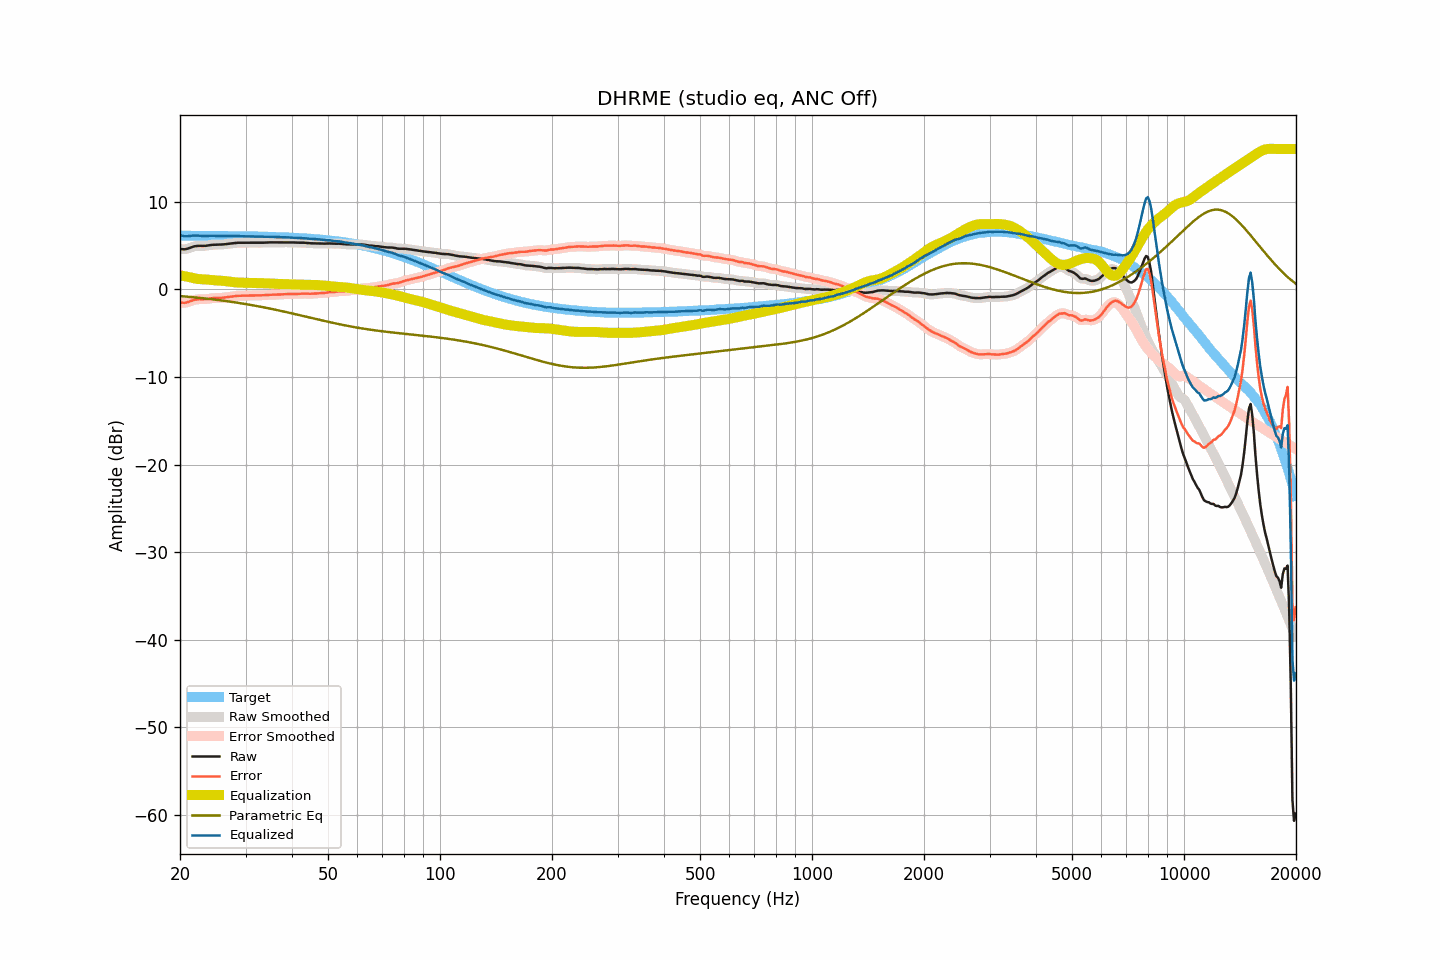

Values plotted in this chart, from the file beside it:
frequency, raw, smoothed, error, error_smoothed, equalization, parametric_eq, equalized_raw, equalized_smoothed, target
20.00, 4.61, 4.61, -1.49, -1.49, 1.58, -0.78, 6.20, 6.19, 6.11
20.20, 4.57, 4.57, -1.53, -1.53, 1.55, -0.80, 6.12, 6.12, 6.11
20.40, 4.56, 4.56, -1.54, -1.55, 1.51, -0.81, 6.08, 6.07, 6.11
20.61, 4.55, 4.56, -1.55, -1.54, 1.48, -0.83, 6.03, 6.04, 6.10
20.81, 4.59, 4.59, -1.51, -1.51, 1.44, -0.84, 6.04, 6.04, 6.10
21.02, 4.64, 4.64, -1.46, -1.46, 1.41, -0.86, 6.05, 6.05, 6.10
21.23, 4.70, 4.71, -1.40, -1.40, 1.37, -0.88, 6.08, 6.08, 6.10
21.44, 4.77, 4.77, -1.33, -1.33, 1.34, -0.89, 6.11, 6.11, 6.10
21.66, 4.84, 4.84, -1.26, -1.26, 1.28, -0.91, 6.13, 6.12, 6.10
21.87, 4.89, 4.89, -1.21, -1.21, 1.24, -0.93, 6.13, 6.13, 6.10
22.09, 4.92, 4.93, -1.17, -1.17, 1.20, -0.95, 6.12, 6.12, 6.10
22.31, 4.94, 4.94, -1.15, -1.15, 1.17, -0.97, 6.12, 6.12, 6.10
22.54, 4.95, 4.95, -1.14, -1.15, 1.16, -0.98, 6.11, 6.10, 6.10
22.76, 4.94, 4.95, -1.15, -1.15, 1.14, -1.00, 6.09, 6.09, 6.10
22.99, 4.94, 4.94, -1.15, -1.15, 1.14, -1.02, 6.08, 6.08, 6.09
23.22, 4.94, 4.94, -1.15, -1.15, 1.13, -1.04, 6.07, 6.07, 6.09
23.45, 4.95, 4.96, -1.14, -1.13, 1.11, -1.06, 6.07, 6.07, 6.09
23.69, 4.98, 4.98, -1.11, -1.11, 1.10, -1.08, 6.08, 6.08, 6.09
23.92, 5.01, 5.01, -1.08, -1.08, 1.08, -1.10, 6.09, 6.09, 6.09
24.16, 5.04, 5.04, -1.04, -1.05, 1.06, -1.13, 6.10, 6.10, 6.09
24.40, 5.06, 5.06, -1.02, -1.03, 1.04, -1.15, 6.10, 6.10, 6.09
24.65, 5.07, 5.08, -1.01, -1.01, 1.02, -1.17, 6.09, 6.10, 6.08
24.89, 5.08, 5.08, -1.00, -1.00, 1.01, -1.19, 6.09, 6.09, 6.08
25.14, 5.09, 5.09, -0.99, -0.99, 1.00, -1.21, 6.09, 6.08, 6.08
25.39, 5.09, 5.09, -0.99, -0.99, 0.99, -1.24, 6.08, 6.08, 6.08
25.65, 5.09, 5.10, -0.99, -0.98, 0.98, -1.26, 6.07, 6.07, 6.08
25.91, 5.10, 5.10, -0.97, -0.98, 0.96, -1.29, 6.07, 6.07, 6.08
26.16, 5.11, 5.12, -0.96, -0.96, 0.95, -1.31, 6.06, 6.07, 6.07
26.43, 5.13, 5.14, -0.94, -0.94, 0.93, -1.34, 6.07, 6.07, 6.07
26.69, 5.16, 5.16, -0.91, -0.91, 0.91, -1.36, 6.07, 6.07, 6.07
26.96, 5.18, 5.18, -0.89, -0.89, 0.89, -1.39, 6.07, 6.07, 6.07
27.23, 5.20, 5.21, -0.86, -0.86, 0.86, -1.41, 6.06, 6.07, 6.07
27.50, 5.23, 5.23, -0.83, -0.83, 0.83, -1.44, 6.07, 6.06, 6.06
27.77, 5.25, 5.25, -0.81, -0.81, 0.81, -1.47, 6.06, 6.06, 6.06
28.05, 5.27, 5.28, -0.79, -0.78, 0.79, -1.49, 6.06, 6.07, 6.06
28.33, 5.29, 5.29, -0.76, -0.77, 0.77, -1.52, 6.07, 6.06, 6.06
28.62, 5.30, 5.30, -0.75, -0.75, 0.76, -1.55, 6.06, 6.06, 6.06
28.90, 5.30, 5.31, -0.75, -0.75, 0.75, -1.58, 6.05, 6.06, 6.05
29.19, 5.31, 5.31, -0.74, -0.74, 0.74, -1.61, 6.06, 6.05, 6.05
29.48, 5.30, 5.31, -0.74, -0.74, 0.74, -1.64, 6.04, 6.04, 6.05
29.78, 5.30, 5.30, -0.74, -0.74, 0.73, -1.67, 6.04, 6.04, 6.04
30.08, 5.30, 5.30, -0.74, -0.74, 0.73, -1.70, 6.03, 6.03, 6.04
30.38, 5.30, 5.31, -0.73, -0.73, 0.73, -1.73, 6.03, 6.03, 6.04
30.68, 5.31, 5.31, -0.72, -0.72, 0.73, -1.76, 6.04, 6.04, 6.03
30.99, 5.31, 5.31, -0.72, -0.72, 0.72, -1.79, 6.04, 6.04, 6.03
31.30, 5.31, 5.31, -0.71, -0.71, 0.72, -1.82, 6.03, 6.03, 6.03
31.61, 5.31, 5.31, -0.71, -0.71, 0.72, -1.86, 6.03, 6.03, 6.02
31.93, 5.30, 5.31, -0.72, -0.71, 0.71, -1.89, 6.02, 6.02, 6.02
32.24, 5.30, 5.30, -0.71, -0.71, 0.71, -1.92, 6.01, 6.01, 6.02
32.57, 5.30, 5.30, -0.71, -0.71, 0.71, -1.96, 6.01, 6.01, 6.01
32.89, 5.30, 5.31, -0.70, -0.70, 0.70, -1.99, 6.00, 6.00, 6.01
33.22, 5.31, 5.31, -0.69, -0.69, 0.69, -2.03, 6.00, 6.00, 6.00
33.55, 5.31, 5.32, -0.69, -0.68, 0.68, -2.06, 5.99, 6.00, 6.00
33.89, 5.32, 5.32, -0.67, -0.67, 0.67, -2.10, 5.99, 5.99, 5.99
34.23, 5.33, 5.33, -0.66, -0.66, 0.66, -2.14, 5.99, 5.99, 5.99
34.57, 5.33, 5.34, -0.65, -0.65, 0.65, -2.17, 5.98, 5.99, 5.98
34.92, 5.34, 5.34, -0.64, -0.64, 0.64, -2.21, 5.99, 5.99, 5.98
35.27, 5.34, 5.34, -0.63, -0.63, 0.64, -2.25, 5.98, 5.98, 5.97
35.62, 5.34, 5.34, -0.62, -0.63, 0.63, -2.29, 5.97, 5.97, 5.97
35.97, 5.33, 5.34, -0.63, -0.63, 0.62, -2.32, 5.96, 5.96, 5.96
... 635 more rows
